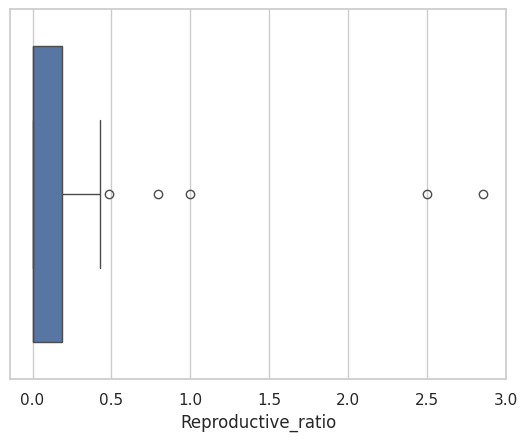
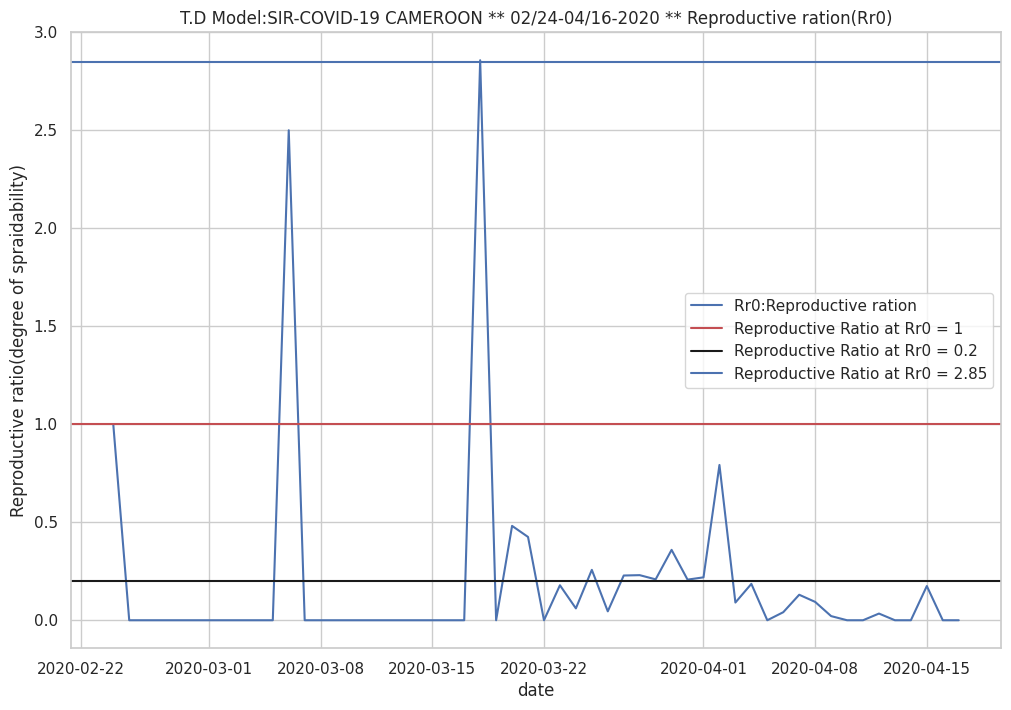
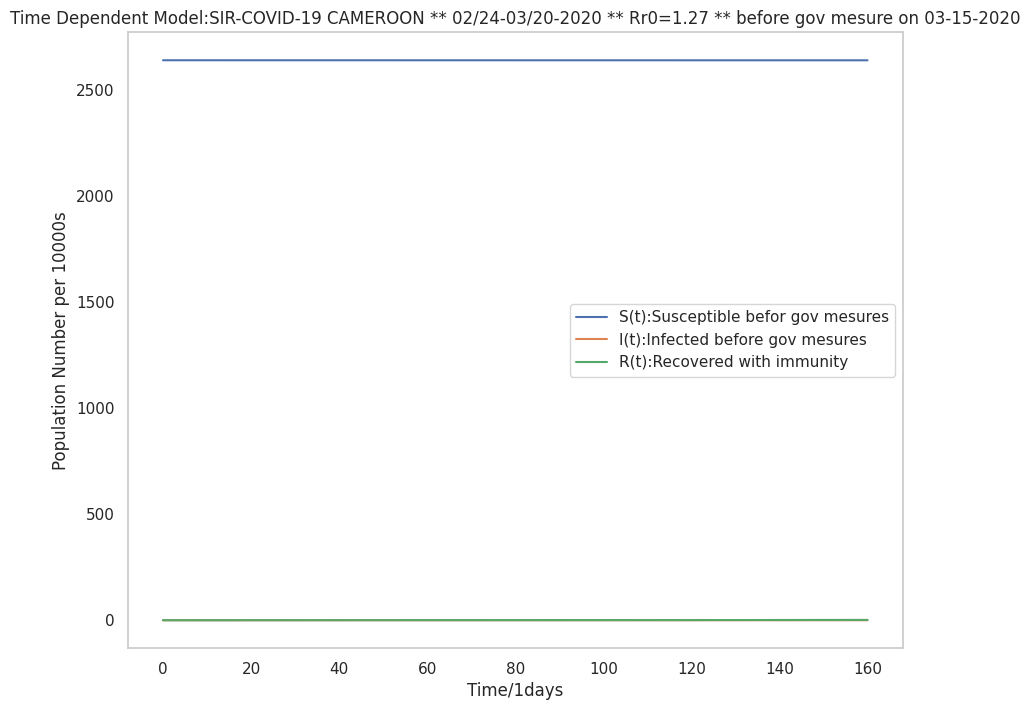
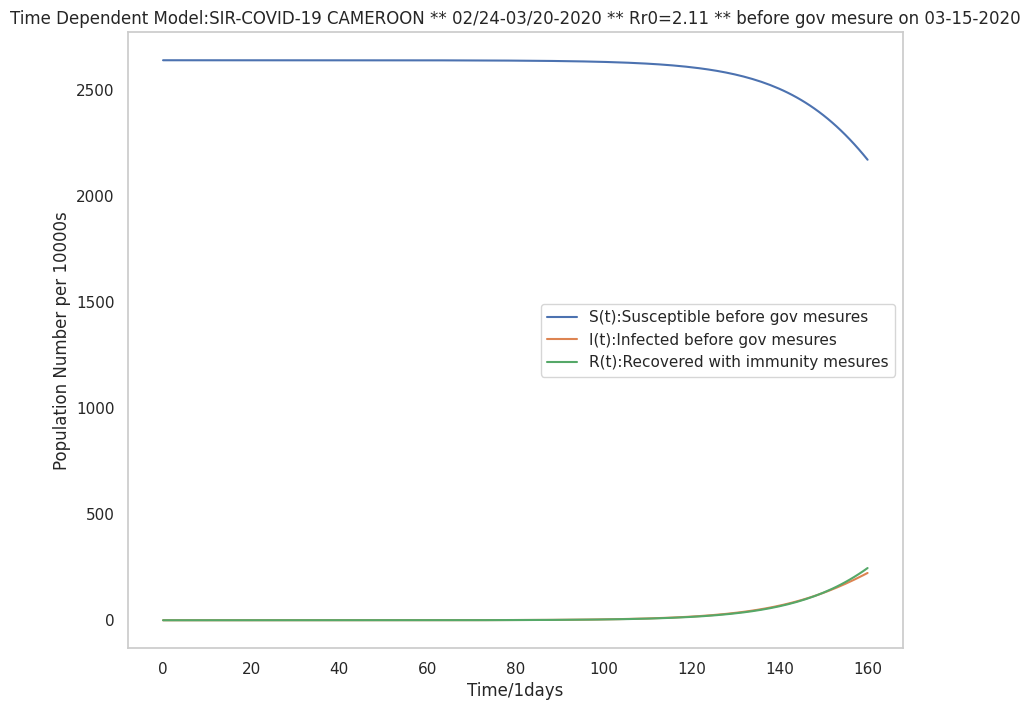
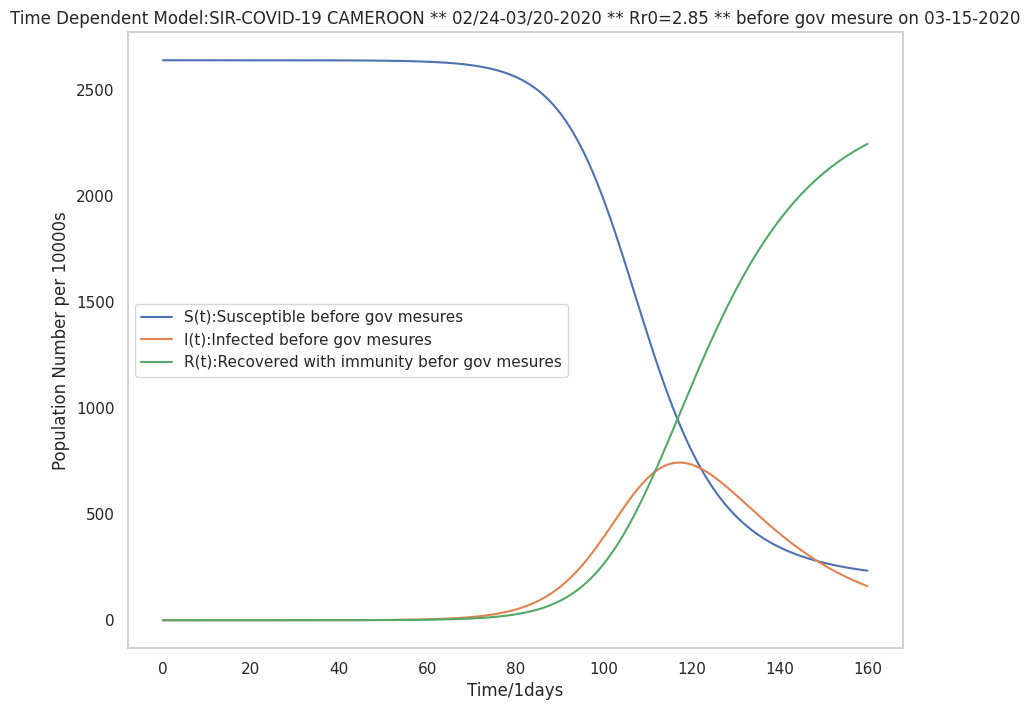
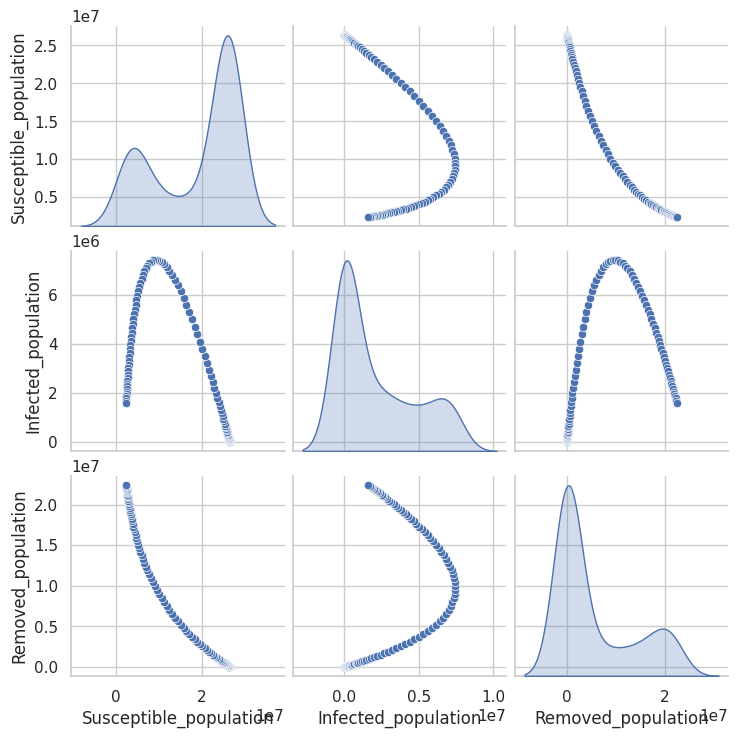

These charts were generated, in order, by the following Python code: (Note: this script raises an exception after producing the figures.)
# -*- coding: utf-8 -*-
"""COVID_19_data_cameroon.ipynb

Automatically generated by Colaboratory.

Original file is located at
    https://colab.research.google.com/<link-removed>

##### This Code helps us to understand COVID-19-CAMEROON-Data, data analysis and making decision base on statistical analysis, data analysis technique, machine learning and artificial intelligence ####
# [redacted]
# [redacted]
# [redacted]
#### date: 4 - 15 - 20202 ####
# [redacted]
# [redacted]
# [redacted]
# [redacted]
# [redacted]

# TIME DEPENDENT MODEL SIR-COVID-19-CAMEROON(Population Change Over Time)

# Definition and Term
We take all people in Cameroon and divide them into 3 groupes

# susceptible S(t):
All people in Cameroon Capable of becomming sick from the COVID-19
# Infected I(t):
All people in Cameroon infected by the COVID-19(when infected you get it only one time and live the susceptible population
# Recorvered R(t):
All people in Cameroon that recovered or died from COVID-19( can not be reinfected and give to others).Recovered groupe was infected and transition to recovered status to fully recovered or died
# System of differential equation
we want to know the rate of change of each groupe 
# dS/dt: 
how the number of susceptible is changing over time.Depend on probability of proximity between individual(interaction or likelyhood of interaction
# dI/dt: 
how the number of infection is changing over time. S transit to I to get infected
# dR/dt: 
how the number of recorvered is changing over time
# Reproductive rate or degree of spraidability(Rr0): 
it is how much can one person infect (secondary infection) others. it is the number of new cases that existing cases generates on average over the infection perode in the susceptible population.(Rr0 = aS0/b = S0q) 
# Rr0 = new cases / existing cases
# Serial intervales (SI) :
is defined as the time duration between a primary case-patient (infector) having symptom onset and a secondary case-patient (infectee) having symptom onset (2). The distribution of COVID-19 serial intervals is a critical input for determining the basic reproduction number (Rr0) and the extent of interventions required to control an epidemic(source:https://wwwnc.cdc.gov/eid/article/26/6/20-0357_article) reference:https://www.ncbi.nlm.nih.gov/pmc/articles/PMC3057478/
# Recovered coefficient (b) :
is 1/number of days it takes to revover from the desease(k). 
(1/k = b) is the mean period of time during which an infected individual can pass it on.
# Transmition coeficient (a):
(a) describes the effective contact rate of the disease: an infected individual comes into contact with n other individuals per unit time (of which the fraction that are susceptible to contracting the disease is S/N).(a = pq) where p: probability of becomming in contact with didease; q: chance of falling ills with the disease if you are in contact
# Assumption to the Model
 In mathematical modeling we have to make assumption to simplify analysis
 
 1 - Population remain constent(the disease is short)
 
 2 - Rate of infection proportional to the contact between the susceptible and infected at constant rate
 
 3- infected will fully recover or died at constant rate 
 
 #### Using COVID19-CAMEROON data,we assume that the median time from onset to clinical recovery for mild cases is approximately 2 weeks(15days) and is 3-6 weeks(42days) for patients with severe or critical disease.
"""

# import packages
import scipy.integrate
import seaborn as sns
import numpy as np
import matplotlib.pyplot as plt
import pandas as pd
import datetime

import os
os.getcwd()

# MODEL
# The SIR model differential equations.
def SIR_TIME_DEPENDENT_MODEL(Y,t,a,b):
    S,I,R = Y
    dS_dt = -a*S*I
    dI_dt = a*S*I - b*I
    dR_dt = b*I
 
    return([dS_dt,dI_dt,dR_dt])

"""# CAMEROON'S CORONA VIRUS DATA  FROM 02-24-2020 T0 04-16-2020
#### source: https://www.worldometers.info/coronavirus/country/cameroon/;  https://en.wikipedia.org/wiki/2020_coronavirus_pandemic_in_Cameroon; https://tradingeconomics.com/cameroon/coronavirus-deaths
"""

# making series from list 
#series = pd.Series(values) 
  
date            = pd.Series( pd.date_range(start="2020-02-24",end="2020-04-17") )

daily_deaths    = pd.Series( [0,0,0,0,0,0,0,0,0,0,0,0,0,0,0,0,0,0,0,0,
                              0,0,0,0,0,0,0,0,0,0,0,0,1,1,4,0,0, 
                              0,1,1,1,0,0,0,1,2,0,0,0,0,2,3,0,5])

Total_deaths     = daily_deaths.cumsum() 

Total_recorvered = pd.Series([0,0,0,0,0,0,0,0,0,0,0,0,
                              0,0,0,0,0,0,0,0,0,0,0,0,
                              0,0,0,0,0,0,0,0,0,0,5,5,
                              5,5,10,17,17,17,17,60,
                              60,61,98,98,98,108,130,165,165,168])
  
Total_cases      = pd.Series( [1,1,1,1,1,1,1,1,1,1,1,2,
                               2,2,2,2,2,2,2,2,2,2,2,7,
                               7,27,40,0,56,66,70,88,92,113,139,142,
                               193,233,284,509,555,658,658,730,780,803, 
                               820, 820,820, 848, 848, 848,996,996])

Daily_new_cases = pd.Series([1,0,0,0,0,0,0,0,0,0,0,1,
                             0, 0, 0, 0,0, 0, 0, 0,0, 0, 0, 5 ,
                             0,20,13,0,16,10,4,18,4,21,26,3,
                             51,40,51,225,46,0,103,72,50,73,17, 0,
                             0,28,0,0,148,0])

New_cases_R0 = pd.Series([1,0,0,0,0,0,0,0,0,0,0,5,
                          0,0,0,0,0,0,0,0,0,0,0,20,
                          0,13,17,0,10,4,18,4,21,26,29,51,
                          40,51,225,46,103,0,27,95,73,17,0,0,
                          28,0,0,148,0,0])

Active_cases     = Total_cases - (Total_recorvered + Total_deaths)

Covid_19_cameroon_data = pd.DataFrame( {'date':date, 'Total_cases':Total_cases,'Daily_new_cases':Daily_new_cases, 'New_cases_R0':New_cases_R0,'Active_cases':Active_cases,'Total_deaths':Total_deaths,
                                         'daily_deaths':daily_deaths,'Total_recorvered':Total_recorvered})

Covid_19_cameroon_data['Reproductive_ratio'] = (Covid_19_cameroon_data['New_cases_R0']/Covid_19_cameroon_data['Total_cases']).fillna(0)

Covid_19_cameroon_data

"""# Reproductive rate or degree of spraidability(Rr0): 
### how much can one person infect (secondary infection) others.
### the number of new cases that existing cases generates on average over the infection perode in the susceptible population.
# (Rr0 = a*S0*/b = S0*q)
"""

import statistics
from scipy.stats import skew
x = Covid_19_cameroon_data["Reproductive_ratio"]
# Measures of Central Tendency
mean   = x.mean()
median = x.median()
mode   = x.mode()
sns.set(style="whitegrid")
ax = sns.boxplot(x=Covid_19_cameroon_data["Reproductive_ratio"])
print('Mean: {}'.format(mean))
print('Median: {}'.format(median))
print('Mode: {}'.format(mode))
print('max: ',x.max())
print('min: ',x.min())
print('Skewness: {}'.format(skew(x)))
#Measures of Dispersion
r=x.max()-x.min()
print('Range: ',r)
#Variance
sigma=np.std(x)
print('Standard Deviation: ',sigma)

plt.figure(figsize = [12,8])
t= Covid_19_cameroon_data['date']
y= Covid_19_cameroon_data['Reproductive_ratio']
# Plot the data on three separate curves for S(t), I(t) and R(t)
plt.figure(figsize = [12,8])
plt.plot(t, y,label = "Rr0:Reproductive ration")
xcoords = [1, 0.2, 2.85]
# colors for the lines
colors = ['r','k','b']

for xc,c in zip(xcoords,colors):
    plt.axhline(y=xc, label='Reproductive Ratio at Rr0 = {}'.format(xc), c=c)

plt.legend()
plt.xlabel("date")
plt.ylabel("Reproductive ratio(degree of spraidability)")
plt.title("T.D Model:SIR-COVID-19 CAMEROON ** 02/24-04/16-2020 ** Reproductive ration(Rr0)")
plt.show

"""# Serial intervales (SI) :
### Time duration between a primary case-patient (infector) having symptom onset and a secondary case-patient (infectee) having symptom onset (2). 
### Transmission events reported during the early stages of outbreaks
column = ["Event_index","Infector_ID","Infectee ID","City","Province","infection_location","Infector_symptom_onset_date","Age",
"Sex","Secondary_infection location","Seconday_symptom onset date","Seconday_Age","Seconday_Sex","Contact_type",]

# INITIAL CONDITION BEFORE THE GOVERMENT MESURES ON 03-15-2020
"""

# Total population, N.
N = 26390686 
# Initial number of infected and recovered individuals, I0 and R0.
# as of the first declare case in cameroon on 02-24-2020 to 03-20-2020
# Everyone else, S0, is susceptible to infection initially.
I0, R0 = 27, 0  # on 03-20-2020
S0 = N - I0 - R0
# transmition coefficient with Rr0( daily reproduction rate of COVID-19 cases from 02-24-2020 t0 03-20-2020, Rr0_min = 0
#Rr0_av_wthZerodays = 1.27
a0 =  0.0000000032
#Rro_av_woutZerodays = 2.11
a1 = 0.0000000053
#Rr0_max = 2.85
a2 =  0.0000000072
# b is 1/number of days it takes to revover from the desease(n)  
# 1/n is the mean period of time during which an infected individual can pass it on.
# we assume it takes in average 15-30 days to recover from Covid-19 in Cameroon
b =  1 / 15

"""# TIME VICTOR"""

# A grid of time points (in days)
#numpy.linspace(start, stop, num=50, endpoint=True, retstep=False, dtype=None, axis=0)
#Return evenly spaced numbers over a specified interval.
#Returns num evenly spaced samples, calculated over the interval [start, stop].
#The endpoint of the interval can optionally be excluded.
#Changed in version 1.16.0: Non-scalar start and stop are now supported.

t = np.linspace(0, 160, 160)

"""# Result"""

# Initial conditions vector
# Integrate the SIR equations over the time grid, t.
solution0 = scipy.integrate.odeint( SIR_TIME_DEPENDENT_MODEL,[S0,I0,R0],t,args = (a0,b))
soluion0  = np.array(solution0)

solution1 = scipy.integrate.odeint( SIR_TIME_DEPENDENT_MODEL,[S0,I0,R0],t,args = (a1,b))
soluion1  = np.array(solution1)

solution2 = scipy.integrate.odeint( SIR_TIME_DEPENDENT_MODEL,[S0,I0,R0],t,args = (a2,b))
soluion2  = np.array(solution2)

"""# PLOT THE RESULT"""

# Plot the data on three separate curves for S(t), I(t) and R(t)
plt.figure(figsize = [10,8])
plt.plot(t, solution0[:,0]/10000,label = "S(t):Susceptible befor gov mesures")
plt.plot(t, solution0[:,1]/10000,label = "I(t):Infected before gov mesures")
plt.plot(t, solution0[:,2]/1000,label = "R(t):Recovered with immunity")
plt.grid()
plt.legend()
plt.xlabel("Time/1days")
plt.ylabel("Population Number per 10000s")
plt.title("Time Dependent Model:SIR-COVID-19 CAMEROON ** 02/24-03/20-2020 ** Rr0=1.27 ** before gov mesure on 03-15-2020")
plt.show

# Plot the data on three separate curves for S(t), I(t) and R(t)
plt.figure(figsize = [10,8])
plt.plot(t, solution1[:,0]/10000,label = "S(t):Susceptible before gov mesures")
plt.plot(t, solution1[:,1]/10000,label = "I(t):Infected before gov mesures")
plt.plot(t, solution1[:,2]/10000,label = "R(t):Recovered with immunity mesures")
plt.grid()
plt.legend()
plt.xlabel("Time/1days")
plt.ylabel("Population Number per 10000s")
plt.title("Time Dependent Model:SIR-COVID-19 CAMEROON ** 02/24-03/20-2020 ** Rr0=2.11 ** before gov mesure on 03-15-2020")
plt.show

# Plot the data on three separate curves for S(t), I(t) and R(t)
plt.figure(figsize = [10,8])
plt.plot(t, solution2[:,0]/10000,label = "S(t):Susceptible before gov mesures")
plt.plot(t, solution2[:,1]/10000,label = "I(t):Infected before gov mesures")
plt.plot(t, solution2[:,2]/10000,label = "R(t):Recovered with immunity befor gov mesures")
plt.grid()
plt.legend()
plt.xlabel("Time/1days")
plt.ylabel("Population Number per 10000s")
plt.title("Time Dependent Model:SIR-COVID-19 CAMEROON ** 02/24-03/20-2020 ** Rr0=2.85 ** before gov mesure on 03-15-2020")
plt.show

Susceptible_population =  pd.Series(solution2[:,0])
Infected_population    =  pd.Series(solution2[:,1])
Removed_population     =  pd.Series(solution2[:,2])
date                   = pd.Series( pd.date_range(start="2020-04-17",end="2020-09-23") )

SIR_MODEL_COVID19_CAMEROON = pd.DataFrame( {'date':date, 'Susceptible_population':Susceptible_population, 'Infected_population':Infected_population, 'Removed_population':Removed_population})
SIR_MODEL_COVID19_CAMEROON

g = sns.pairplot(SIR_MODEL_COVID19_CAMEROON, diag_kind="kde")

g = sns.jointplot("Susceptible_population", "Infected_population", data= SIR_MODEL_COVID19_CAMEROON, kind="hex")

"""# INITIAL CONDITION AFTER THE GOVERMENT MESURES ON 03-15-2020

####  INITIAL CONDITION DATE: 04-15-2020  #### 
#### Cameroon Coronavirus Cases:848 Deaths:17 Recovered:165  source:http://apanews.net/en/pays/cameroun/news/cameroons-health-ministry-stops-daily-covid-19-reports####
"""

# Total population, N.
N = 26390686 
# Initial number of infected and recovered individuals, I0 and R0.
# as of the last declare case in cameroon on 04-15-2020
# Everyone else, S0, is susceptible to infection initially.
I0, R0 = 996,186  # on 04-17-2020
S0 = N - I0 - R0
# transmition coefficient with Rr0( daily reproduction rate of COVID-19 cases from 02-24-2020 t0 03-20-2020, Rr0_min = 0
#Rr0_av_wthZerodays = .38, 0.2002
a3 =  0.000000001
#Rro_av_woutZerodays = 1
a4 = 0.0000000025
# b is 1/number of days it takes to revover from the desease(n)  
# 1/n is the mean period of time during which an infected individual can pass it on.
# we assume it takes in average 15 days to recover from Covid-19 in Cameroon
b =  1/15

# Initial conditions vector
# Integrate the SIR equations over the time grid, t.
solution3 = scipy.integrate.odeint( SIR_TIME_DEPENDENT_MODEL,[S0,I0,R0],t,args = (a3,b))
soluion3  = np.array(solution3)

solution4 = scipy.integrate.odeint( SIR_TIME_DEPENDENT_MODEL,[S0,I0,R0],t,args = (a4,b))
soluion4  = np.array(solution4)

# Plot the data on three separate curves for S(t), I(t) and R(t)
plt.figure(figsize = [10,8])
plt.plot(t, solution3[:,0]/10000,label = "S(t):Susceptible after gov mesures")
plt.plot(t, solution3[:,1]/10000,label = "I(t):Infected after gov mesures")
plt.plot(t, solution3[:,2]/10000,label = "R(t):Recovered with immunity after gov mesures")
plt.grid()
plt.legend()
plt.xlabel("Time /1days")
plt.ylabel("Population Number per 10000s")
plt.title("Time Dependent Model:SIR-COVID-19 CAMEROON ** 02/24-03/20-2020 ** Rr0=.38 ** after gov mesures **  04-15-2020")
plt.show

Susceptible_population =  pd.Series(solution3[:,0])
Infected_population    =  pd.Series(solution3[:,1])
Removed_population     =  pd.Series(solution3[:,2])
date                   = pd.Series( pd.date_range(start="2020-04-17",end="2020-09-23") )

SIR_MODEL_COVID19_CAMEROON = pd.DataFrame( {'date':date, 'Susceptible_population':Susceptible_population, 'Infected_population':Infected_population, 'Removed_population':Removed_population})
SIR_MODEL_COVID19_CAMEROON

g = sns.pairplot(SIR_MODEL_COVID19_CAMEROON, diag_kind="kde")

g = sns.jointplot("Susceptible_population", "Infected_population", data= SIR_MODEL_COVID19_CAMEROON, kind="hex")

"""# IN A SIR MODEL AN EPIDEMIC OR PENDEMIC WILL ACCURE PROVIDED THA R0 > 1"""

# Plot the data on three separate curves for S(t), I(t) and R(t)
plt.figure(figsize = [10,8])
plt.plot(t, solution4[:,0]/10000,label = "S(t):Susceptible after gov mesures")
plt.plot(t, solution4[:,1]/10000,label = "I(t):Infected after gov mesures")
plt.plot(t, solution4[:,2]/10000,label = "R(t):Recovered with immunity after gov mesures")
plt.grid()
plt.legend()
plt.xlabel("Time /1days")
plt.ylabel("Population Number per 10000s")
plt.title("Time Dependent Model:SIR-COVID-19 CAMEROON ** 02/24-03/20-2020 ** Rr0=1 ** after gov mesures ** 04-15-2020")
plt.show

Susceptible_population =  pd.Series(solution4[:,0])
Infected_population    =  pd.Series(solution4[:,1])
Removed_population     =  pd.Series(solution4[:,2])
date                   = pd.Series( pd.date_range(start="2020-04-17",end="2020-09-23") )

SIR_MODEL_COVID19_CAMEROON = pd.DataFrame( {'date':date, 'Susceptible_population':Susceptible_population, 'Infected_population':Infected_population, 'Removed_population':Removed_population})
SIR_MODEL_COVID19_CAMEROON

g = sns.pairplot(SIR_MODEL_COVID19_CAMEROON, diag_kind="kde")

g = sns.jointplot("Susceptible_population", "Infected_population", data= SIR_MODEL_COVID19_CAMEROON, kind="hex")

"""# infection threshold
The number of susceptible population for infection rate to be zero(changing from a positive infection to negative infection)
dI/dt = 0
"""

print ("Infection threshold for Rr0 = 1.27 is :",b/a0)
print ("Infection threshold for Rr0 = 2.11  is :",b/a1)
print ("Infection threshold for Rr0 = 2.85 is :",b/a2)

"""# To significantly slow the spraid of the disease (dI/dt < 0) after DAY(0) Governemt mesure was put in place to reduce the chance of contacting the disease(COVID-19) by factor of (k)

# How those the threshold change in this situation
"""

# a_new: new transmition coefficient
# b_new: new recovered rate(do not change most of the time with preventive mesure)
k = 2.5
print("the new threshold to reduce the chance of contacting COVID-19-Rr = 1.27 by factor of 20 is:", k * (b/a0))
print("the new threshold to reduce the chance of contacting COVID-19-Rr = 2.11 by factor of 20 is:", k * (b/a1))
print("the new threshold to reduce the chance of contacting COVID-19-Rr = 2.85 by factor of 20 is:", k * (b/a2))

"""# SIR TRAVELLING WAVE CAVID-19 MODEL- CAMEROON(Population Change over Space)

# Assumption to the Model
1 - susceptible do not move 

2 - Infected going to migrate at constant rate

3 - Recorvered or Removed population do not move 

WAVE MODEL IS FOCUST ON I(t)
#### 0 = C * dS/dy - I*S ####
#### 0 = (d^2 )I/ d(y^2) + C * dI/dy + I  * (S-1/R0)   with  y = x - C * t ####

# WHAT IS THE WAVE SPEED OF COVID-19 IN CAMEROON UP TO 04-15-2020
Rr0 = S0 * q with q = a / b

For tavelling wave solution to exist the minimum require wave speed is 2 * rms(1-1/R0)
#### Cmin = 2 * rms(1-1/R0)  ####
#### C is the speed of travelling wave also the speed of COVID-19 as it propagate throught the population. For COVID-19, the speed of spraid C should be minimum as posible to slow dow the propagation of the virus throught the population. We can make C small by making  R0 small  PROVIDED THAT R0 > 1
"""

Rr0 = .38
Speed_of_the_spraid_of_COVID19 = 2 * np.sqrt( 1 - (1/Rr0 ))

if (Rr0 < 1):
    print("the speed of the spraid of COVID-19 in CAMEROON is : do not exit because Rro < 1 ")
else :
    print (" the speed of the spraid of COVID-19 in CAMEROON is : ",Speed_of_the_spraid_of_COVID19)

"""# WHAT IS THE SEVERITY OF COVID-19 IN CAMEROON AS OF 04-15-2020
If we get how many people was left after the disease we can get how many was actualy affected
#### What is the number of Susceptible (S) left at the end of the COVID-19 outbrake 
Rend  = -Send + I0 + S0

Send - 1/q * ln(Send) = I0 + S0 - 1/q * ln(S0)

I + S - 1/q * ln(S) = I0 + S0 - 1/q * ln(S0)

#### Send - 1/Rr.0 * ln *(Send) = 1 
#### The best way to deal with implicit equation is to plot a gragh to find the relationship between Send and Rr0.  Send = f(Rr0)
"""

data = { 'Send': [1, 0.8, 0.6,0.2, 0.1, 0.05, 0.03, 0.01, 0],'Rr0': [1, 1.25,  1.35, 1.50, 1.75, 2.25, 2.75, 2.85, 3] }
data = pd.DataFrame(data)
data

plt.figure(figsize = [10,8])
plt.plot(data['Rr0'], data['Send'],label = "Send = f(Rr0)")
plt.grid()
plt.legend()
plt.xlabel("Reproductive Ratio")
plt.ylabel("Susceptible range of Value")
plt.title("Severity of COVID 19: number of Susceptible left at the end of COVID-19 ")
plt.show
